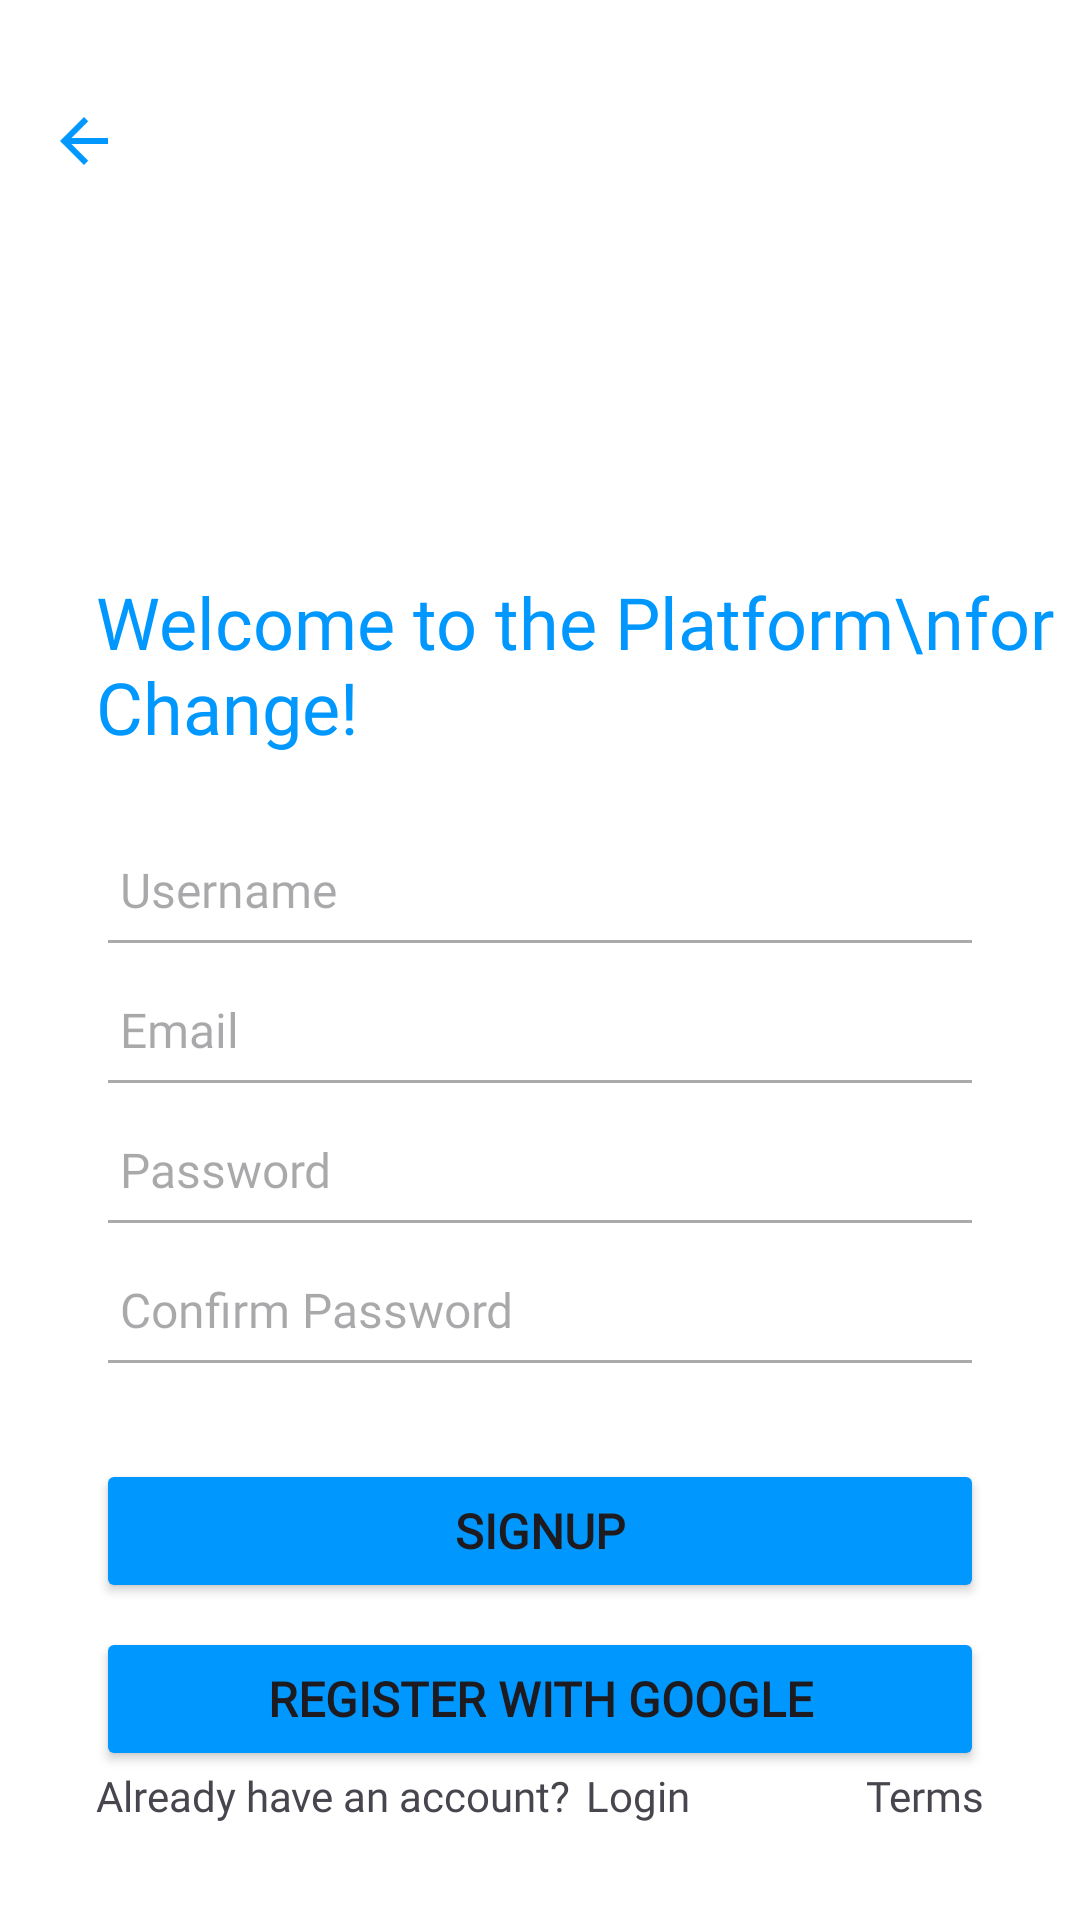

Android layout source for this screen:
<!-- AndroidManifest.xml: application theme Theme.Prokash -->
<!-- res/layout/activity_registration.xml -->
<?xml version="1.0" encoding="utf-8"?>
<androidx.constraintlayout.widget.ConstraintLayout xmlns:android="http://schemas.android.com/apk/res/android"
    xmlns:app="http://schemas.android.com/apk/res-auto"
    xmlns:tools="http://schemas.android.com/tools"
    android:id="@+id/main"
    android:layout_width="match_parent"
    android:layout_height="match_parent"
    android:background="@color/white"
    tools:context=".RegistrationActivity">

    <ImageView
        android:id="@+id/imageView5"
        android:layout_width="wrap_content"
        android:layout_height="wrap_content"
        android:layout_marginStart="16dp"
        android:layout_marginTop="35dp"
        app:layout_constraintStart_toStartOf="parent"
        app:layout_constraintTop_toTopOf="parent"
        app:srcCompat="@drawable/icon_arrow_back" />

    <TextView
        android:id="@+id/textView5"
        android:layout_width="wrap_content"
        android:layout_height="wrap_content"
        android:layout_marginStart="32dp"
        android:layout_marginTop="24dp"
        android:fontFamily="@font/poppins_medium"
        android:text="Welcome to the Platform\nfor Change!"
        android:textColor="@color/blue_main"
        android:textSize="24sp"
        app:layout_constraintStart_toStartOf="parent"
        app:layout_constraintTop_toBottomOf="@+id/edit_btn_back" />

    <ImageView
        android:id="@+id/edit_btn_back"
        android:layout_width="160dp"
        android:layout_height="60dp"
        android:layout_marginStart="26dp"
        android:layout_marginTop="48dp"
        app:layout_constraintStart_toStartOf="parent"
        app:layout_constraintTop_toBottomOf="@+id/imageView5"
        app:srcCompat="@drawable/prokash_logo" />

    <EditText
        android:id="@+id/username_editText"
        android:layout_width="0dp"
        android:layout_height="wrap_content"
        android:layout_marginStart="32dp"
        android:layout_marginTop="24dp"
        android:layout_marginEnd="32dp"
        android:backgroundTint="@android:color/darker_gray"
        android:ems="10"
        android:fontFamily="@font/poppins"
        android:hint="Username"
        android:inputType="text"
        android:paddingStart="8dp"
        android:paddingBottom="15dp"
        android:textColor="@android:color/darker_gray"
        android:textSize="16sp"
        app:layout_constraintEnd_toEndOf="parent"
        app:layout_constraintStart_toStartOf="parent"
        app:layout_constraintTop_toBottomOf="@+id/textView5" />

    <EditText
        android:id="@+id/email_editText"
        android:layout_width="0dp"
        android:layout_height="wrap_content"
        android:layout_marginStart="32dp"
        android:layout_marginEnd="32dp"
        android:backgroundTint="@android:color/darker_gray"
        android:ems="10"
        android:fontFamily="@font/poppins"
        android:hint="Email"
        android:inputType="textEmailAddress"
        android:paddingStart="8dp"
        android:paddingBottom="15dp"
        android:textColor="@android:color/darker_gray"
        android:textSize="16sp"
        app:layout_constraintEnd_toEndOf="parent"
        app:layout_constraintHorizontal_bias="0.0"
        app:layout_constraintStart_toStartOf="parent"
        app:layout_constraintTop_toBottomOf="@+id/username_editText" />

    <EditText
        android:id="@+id/password_editText"
        android:layout_width="0dp"
        android:layout_height="wrap_content"
        android:layout_marginStart="32dp"
        android:layout_marginEnd="32dp"
        android:backgroundTint="@android:color/darker_gray"
        android:ems="10"
        android:fontFamily="@font/poppins"
        android:hint="Password"
        android:inputType="textPassword"
        android:paddingStart="8dp"
        android:paddingBottom="15dp"
        android:textColor="@android:color/darker_gray"
        android:textSize="16sp"
        app:layout_constraintEnd_toEndOf="parent"
        app:layout_constraintHorizontal_bias="0.0"
        app:layout_constraintStart_toStartOf="parent"
        app:layout_constraintTop_toBottomOf="@+id/email_editText" />
    <EditText
        android:id="@+id/cpassword_editText"
        android:layout_width="0dp"
        android:layout_height="wrap_content"
        android:layout_marginStart="32dp"
        android:layout_marginEnd="32dp"
        android:backgroundTint="@android:color/darker_gray"
        android:ems="10"
        android:fontFamily="@font/poppins"
        android:hint="Confirm Password"
        android:inputType="textPassword"
        android:paddingStart="8dp"
        android:paddingBottom="15dp"
        android:textColor="@android:color/darker_gray"
        android:textSize="16sp"
        app:layout_constraintEnd_toEndOf="parent"
        app:layout_constraintHorizontal_bias="0.0"
        app:layout_constraintStart_toStartOf="parent"
        app:layout_constraintTop_toBottomOf="@+id/password_editText" />

    <Button
        android:id="@+id/button"
        android:layout_width="0dp"
        android:layout_height="wrap_content"
        android:layout_marginStart="32dp"
        android:layout_marginTop="24dp"
        android:layout_marginEnd="32dp"
        android:backgroundTint="@color/blue_main"
        android:fontFamily="@font/poppins_medium"
        android:text="SIGNUP"
        android:textSize="16sp"
        android:textStyle="bold"
        app:layout_constraintEnd_toEndOf="parent"
        app:layout_constraintStart_toStartOf="parent"
        app:layout_constraintTop_toBottomOf="@+id/cpassword_editText" />

    <Button
        android:id="@+id/btn_google_reg"
        android:layout_width="0dp"
        android:layout_height="wrap_content"
        android:layout_marginStart="32dp"
        android:layout_marginTop="8dp"
        android:layout_marginEnd="32dp"
        android:backgroundTint="@color/blue_main"
        android:drawableLeft="@drawable/google"
        android:fontFamily="@font/poppins_medium"
        android:onClick="signInGoogle"
        android:text="Register with Google"
        android:textSize="16sp"
        android:textStyle="bold"
        app:layout_constraintEnd_toEndOf="parent"
        app:layout_constraintStart_toStartOf="parent"
        app:layout_constraintTop_toBottomOf="@+id/button" />

    <LinearLayout
        android:layout_width="wrap_content"
        android:layout_height="wrap_content"
        android:layout_marginStart="32dp"
        android:layout_marginBottom="32dp"
        app:layout_constraintBottom_toBottomOf="parent"
        app:layout_constraintStart_toStartOf="parent">

        <TextView
            android:id="@+id/textView3"
            android:layout_width="wrap_content"
            android:layout_height="wrap_content"
            android:fontFamily="@font/poppins"
            android:text="Already have an account?" />

        <TextView
            android:layout_width="wrap_content"
            android:layout_height="wrap_content"
            android:layout_marginLeft="5dp"
            android:fontFamily="@font/poppins_medium"
            android:text="Login" />
    </LinearLayout>

    <TextView
        android:id="@+id/textView4"
        android:layout_width="wrap_content"
        android:layout_height="wrap_content"
        android:layout_marginEnd="32dp"
        android:layout_marginBottom="32dp"
        android:fontFamily="@font/poppins"
        android:text="Terms"
        app:layout_constraintBottom_toBottomOf="parent"
        app:layout_constraintEnd_toEndOf="parent" />


</androidx.constraintlayout.widget.ConstraintLayout>
<!-- resources referenced by this layout -->
<resources>
  <color name="blue_main">#0097FE</color>
  <color name="white">#FFFFFFFF</color>
  <!-- drawable icon_arrow_back (drawable) -->
  <vector xmlns:android="http://schemas.android.com/apk/res/android" android:autoMirrored="true" android:height="24dp" android:tint="#0097FE" android:viewportHeight="24" android:viewportWidth="24" android:width="24dp">
        
      <path android:fillColor="@android:color/white" android:pathData="M20,11H7.83l5.59,-5.59L12,4l-8,8 8,8 1.41,-1.41L7.83,13H20v-2z"/>
      
  </vector>
  <style name="Theme.Prokash" parent="Base.Theme.Prokash" />
  <style name="Base.Theme.Prokash" parent="Theme.Material3.DayNight.NoActionBar">
          
          
      </style>
</resources>
